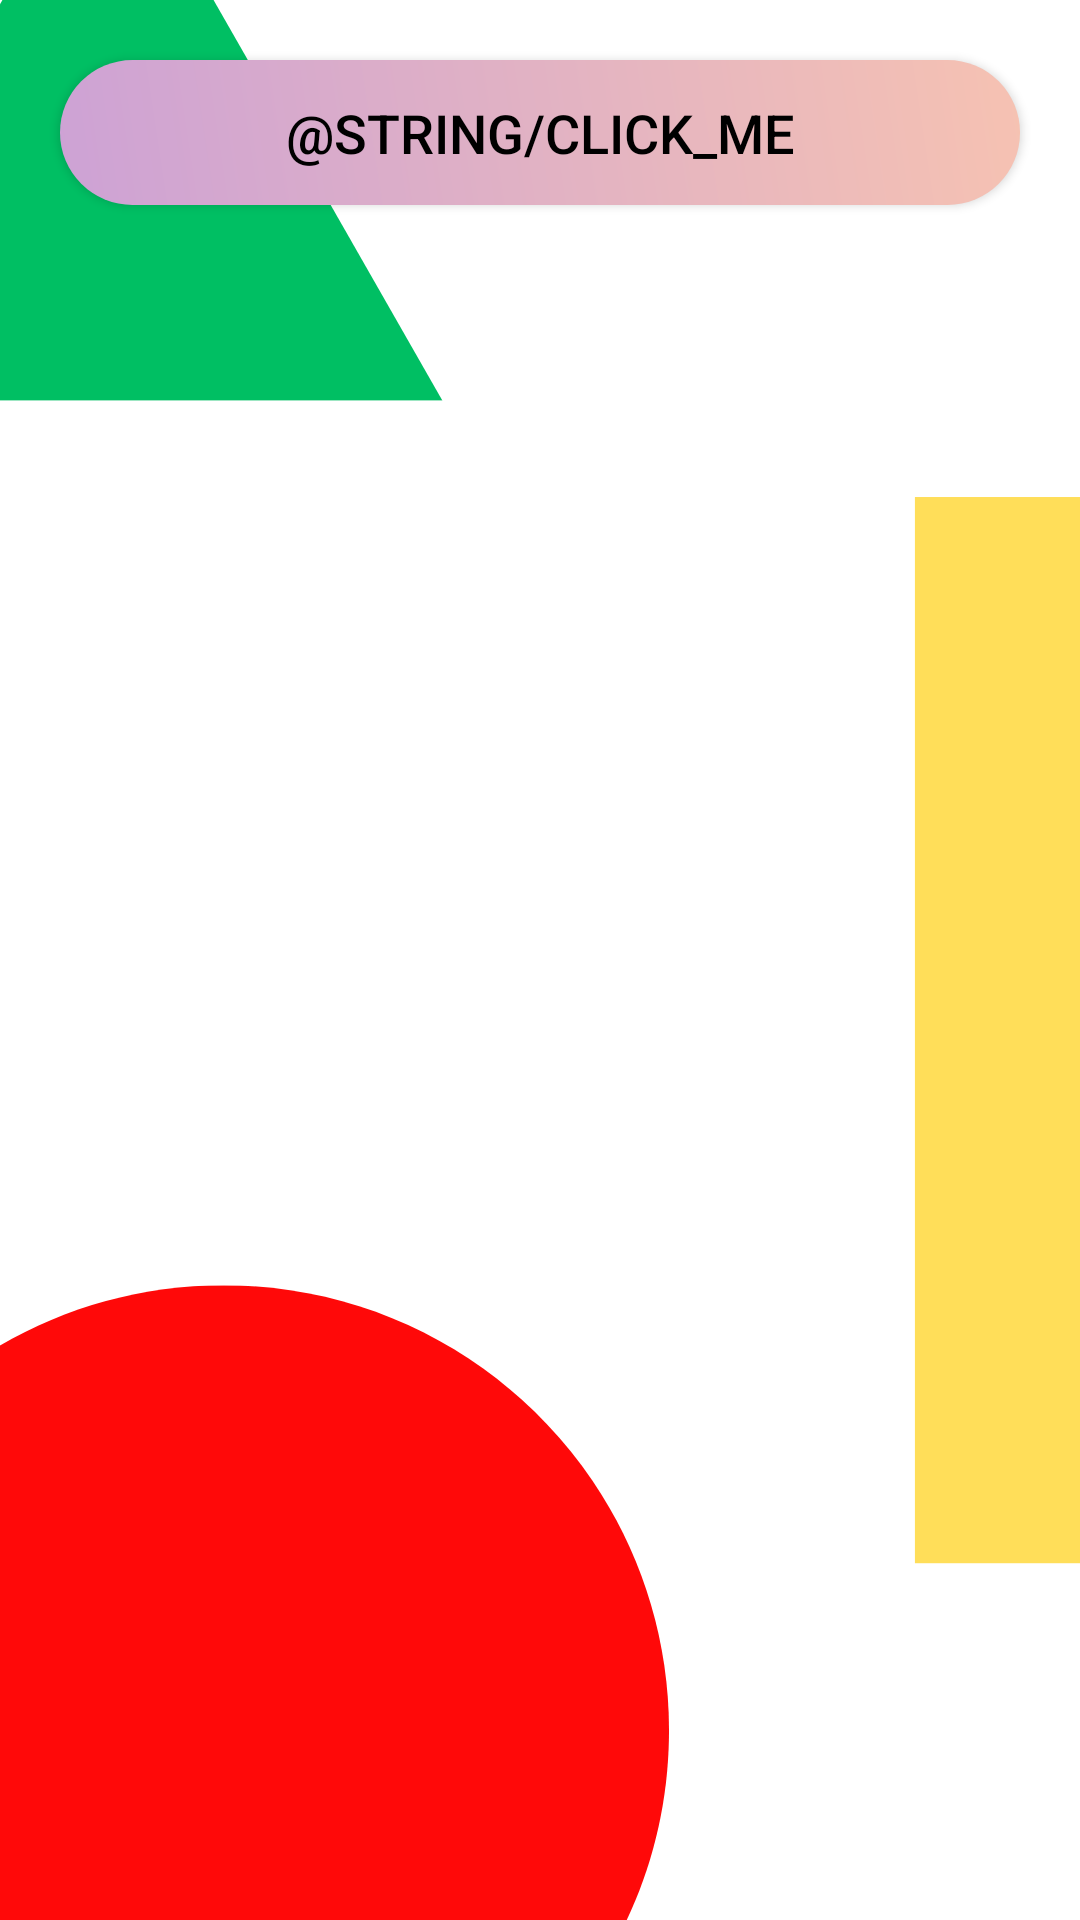

Reconstruct the res/layout file that produces this screen, plus the resources it refers to.
<!-- AndroidManifest.xml: application theme Theme.AppCompat.DayNight -->
<!-- res/layout/activity_5.xml -->
<?xml version="1.0" encoding="utf-8"?>
<RelativeLayout xmlns:android="http://schemas.android.com/apk/res/android"

    xmlns:tools="http://schemas.android.com/tools"
    android:layout_width="match_parent"
    android:layout_height="match_parent"
    tools:context=".Activity5"
    android:background="@drawable/bgimg4">

    <Button
        android:id="@+id/btn5"
        android:gravity="center_horizontal"
        android:layout_width="match_parent"
        android:layout_height="wrap_content"
        android:background="@drawable/button_background"
        android:text="@string/click_me"
        android:textColor="@color/black"
        android:textSize="18sp"
        android:paddingVertical="12dp"
        android:paddingHorizontal="24dp"
        android:layout_margin="20dp" />


    <androidx.recyclerview.widget.RecyclerView
        android:id="@+id/recyclerViewLinear"
        android:layout_width="match_parent"
        android:layout_height="match_parent" />


</RelativeLayout>
<!-- resources referenced by this layout -->
<resources>
  <color name="black">#FF000000</color>
  <!-- drawable bgimg4: png bitmap (drawable, 22611 bytes) -->
  <!-- drawable button_background (drawable) -->
  <?xml version="1.0" encoding="utf-8"?>
      <shape xmlns:android="http://schemas.android.com/apk/res/android"
          android:shape="rectangle">
          <corners android:radius="25dp"/>
          <gradient
              android:startColor="#CDA2D5"
              android:endColor="#F6C2B2"
              android:angle="45"/>
      </shape>
</resources>
